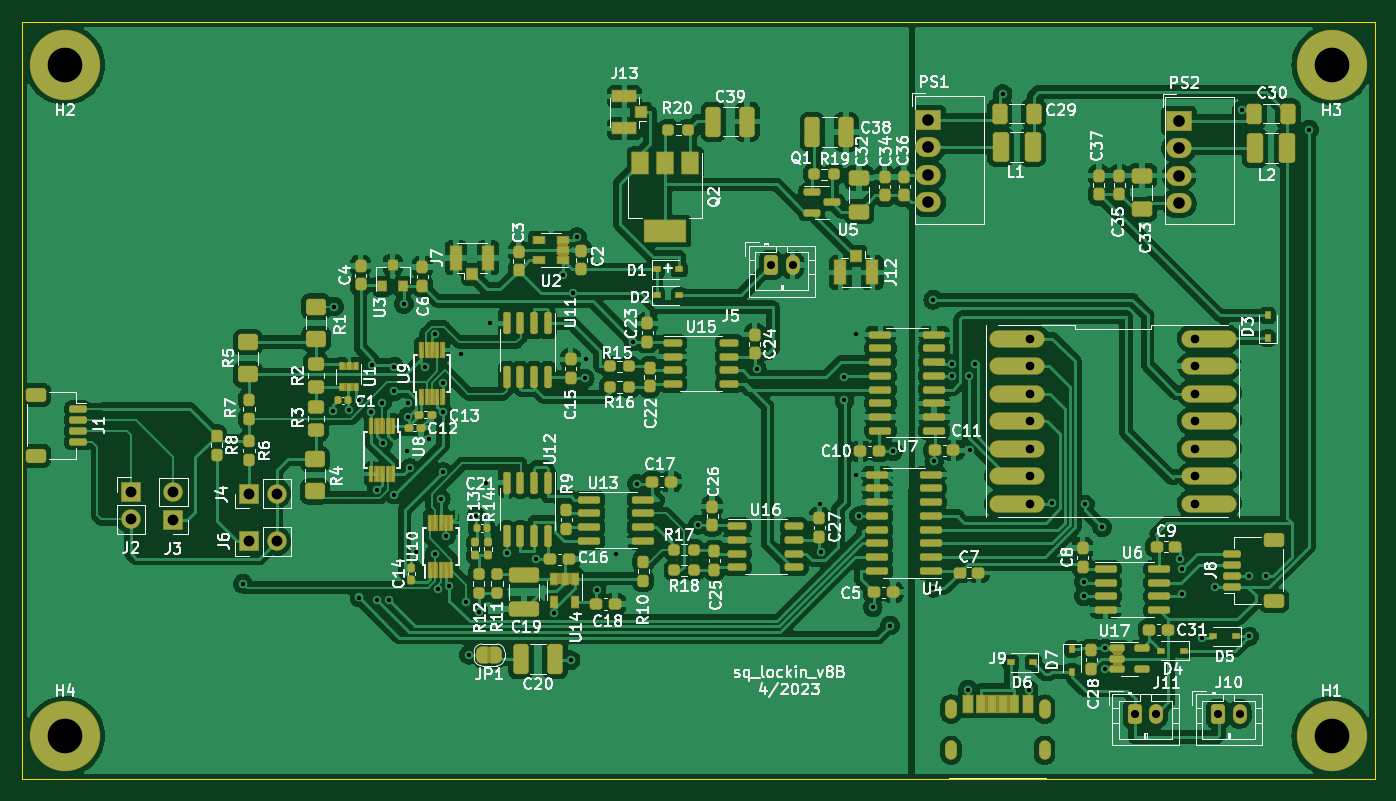
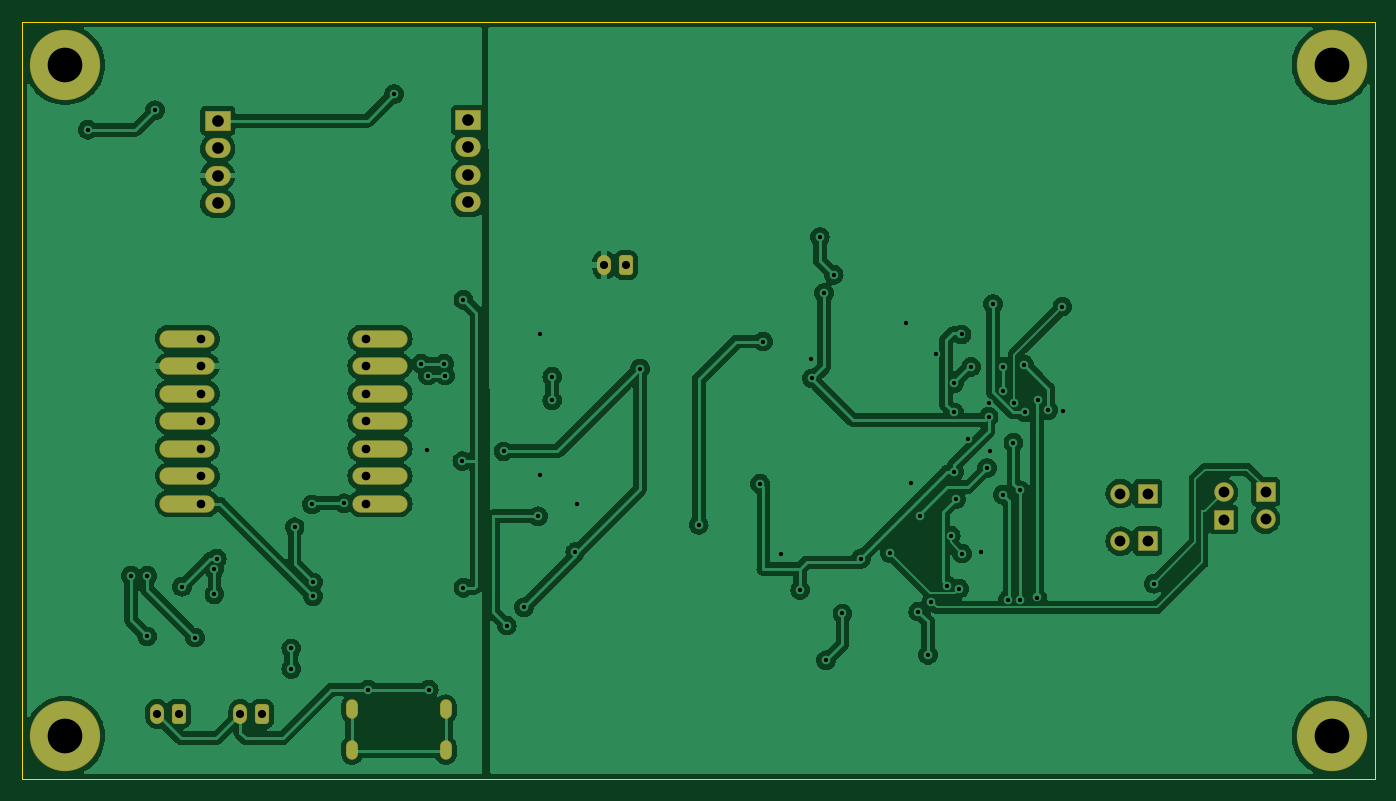
Circuit board: 11 layer files. Board 125.0 x 70.0 mm.
- bottom_copper: sq_lockin_v8-CuBottom.gbr (208228 bytes)
- top_copper: sq_lockin_v8-CuTop.gbr (499561 bytes)
- outline: sq_lockin_v8-EdgeCuts.gbr (697 bytes)
- bottom_mask: sq_lockin_v8-MaskBottom.gbr (3181 bytes)
- top_mask: sq_lockin_v8-MaskTop.gbr (48713 bytes)
- drill: sq_lockin_v8-NPTH.drl (290 bytes)
- drill: sq_lockin_v8-PTH.drl (3001 bytes)
- paste: sq_lockin_v8-PasteBottom.gbr (463 bytes)
- paste: sq_lockin_v8-PasteTop.gbr (14628 bytes)
- bottom_silk: sq_lockin_v8-SilkBottom.gbr (3184 bytes)
- top_silk: sq_lockin_v8-SilkTop.gbr (131577 bytes)

=== bottom_copper: sq_lockin_v8-CuBottom.gbr (208228 bytes, source omitted) ===
=== top_copper: sq_lockin_v8-CuTop.gbr (499561 bytes, source omitted) ===
=== outline: sq_lockin_v8-EdgeCuts.gbr ===
%TF.GenerationSoftware,KiCad,Pcbnew,(6.0.4-0)*%
%TF.CreationDate,2023-04-18T14:03:14-06:00*%
%TF.ProjectId,sq_lockin_v8,73715f6c-6f63-46b6-996e-5f76382e6b69,rev?*%
%TF.SameCoordinates,Original*%
%TF.FileFunction,Profile,NP*%
%FSLAX46Y46*%
G04 Gerber Fmt 4.6, Leading zero omitted, Abs format (unit mm)*
G04 Created by KiCad (PCBNEW (6.0.4-0)) date 2023-04-18 14:03:14*
%MOMM*%
%LPD*%
G01*
G04 APERTURE LIST*
%TA.AperFunction,Profile*%
%ADD10C,0.050000*%
%TD*%
G04 APERTURE END LIST*
D10*
X110000000Y-120000000D02*
X110000000Y-50000000D01*
X235000000Y-50000000D02*
X235000000Y-120000000D01*
X235000000Y-120000000D02*
X110000000Y-120000000D01*
X110000000Y-50000000D02*
X235000000Y-50000000D01*
M02*

=== bottom_mask: sq_lockin_v8-MaskBottom.gbr (3181 bytes, source withheld) ===
=== top_mask: sq_lockin_v8-MaskTop.gbr (48713 bytes, source omitted) ===
=== drill: sq_lockin_v8-NPTH.drl ===
M48
; DRILL file {KiCad (6.0.4-0)} date Tuesday, April 18, 2023 at 02:03:14 PM
; FORMAT={-:-/ absolute / inch / decimal}
; #@! TF.CreationDate,2023-04-18T14:03:14-06:00
; #@! TF.GenerationSoftware,Kicad,Pcbnew,(6.0.4-0)
; #@! TF.FileFunction,NonPlated,1,2,NPTH
FMAT,2
INCH
%
G90
G05
T0
M30

=== drill: sq_lockin_v8-PTH.drl ===
M48
; DRILL file {KiCad (6.0.4-0)} date Tuesday, April 18, 2023 at 02:03:14 PM
; FORMAT={-:-/ absolute / inch / decimal}
; #@! TF.CreationDate,2023-04-18T14:03:14-06:00
; #@! TF.GenerationSoftware,Kicad,Pcbnew,(6.0.4-0)
; #@! TF.FileFunction,Plated,1,2,PTH
FMAT,2
INCH
; #@! TA.AperFunction,Plated,PTH,ViaDrill
T1C0.0157
; #@! TA.AperFunction,Plated,PTH,ComponentDrill
T2C0.0197
; #@! TA.AperFunction,Plated,PTH,ComponentDrill
T3C0.0295
; #@! TA.AperFunction,Plated,PTH,ComponentDrill
T4C0.0315
; #@! TA.AperFunction,Plated,PTH,ComponentDrill
T5C0.0394
; #@! TA.AperFunction,Plated,PTH,ComponentDrill
T6C0.0423
; #@! TA.AperFunction,Plated,PTH,ComponentDrill
T7C0.1260
%
G90
G05
T1
X5.1357Y-4.0127
X5.4646Y-3.3849
X5.4675Y-3.0049
X5.5197Y-3.3819
X5.5571Y-3.3445
X5.5591Y-4.063
X5.6024Y-3.3898
X5.6063Y-3.2165
X5.622Y-3.6732
X5.622Y-4.0709
X5.6422Y-3.3548
X5.6457Y-3.5
X5.6654Y-4.0709
X5.6844Y-3.3127
X5.685Y-3.2234
X5.685Y-3.689
X5.7205Y-2.9961
X5.7323Y-3.5315
X5.7362Y-3.3543
X5.7362Y-3.4055
X5.7416Y-3.592
X5.7638Y-3.8976
X5.7992Y-3.2244
X5.811Y-3.4882
X5.8329Y-3.9033
X5.8346Y-3.1063
X5.8441Y-4.0314
X5.8548Y-3.7052
X5.8622Y-3.3898
X5.8622Y-3.2835
X5.8624Y-3.6065
X5.874Y-3.8386
X5.8858Y-4.0197
X5.9291Y-3.1772
X5.9449Y-4.0787
X5.9567Y-4.2717
X5.9843Y-3.7677
X5.9921Y-4.1142
X6.0197Y-3.6457
X6.0354Y-3.063
X6.0945Y-3.9016
X6.2008Y-3.9213
X6.2677Y-4.1211
X6.2992Y-2.8898
X6.3268Y-4.2913
X6.3346Y-2.9557
X6.3504Y-2.752
X6.378Y-3.2661
X6.3819Y-3.1953
X6.4213Y-4.0354
X6.4921Y-3.9055
X6.5551Y-3.1323
X6.5669Y-3.6496
X6.7904Y-3.7988
X7.0039Y-3.2307
X7.2323Y-3.7244
X7.2392Y-3.8972
X7.3228Y-3.2598
X7.3228Y-3.3465
X7.3661Y-3.1063
X7.3661Y-3.6181
X7.374Y-3.7677
X7.4252Y-4.0984
X7.4882Y-4.1654
X7.5Y-3.5315
X7.6457Y-2.9803
X7.6457Y-4.0276
X7.6496Y-3.5669
X7.7126Y-3.2559
X7.7156Y-3.2126
X7.7717Y-4.3976
X7.7756Y-3.2559
X7.7795Y-3.5276
X7.7992Y-3.2126
X7.8976Y-2.2323
X7.9921Y-4.3976
X8.0787Y-3.7205
X8.1929Y-4.0079
X8.1929Y-4.0591
X8.1969Y-3.7244
X8.2598Y-3.8071
X8.2717Y-4.248
X8.2717Y-4.3228
X8.5426Y-3.9222
X8.5512Y-3.9606
X8.5512Y-4.0512
X8.622Y-4.2087
X8.6693Y-4.0236
X8.7677Y-2.2913
X8.7953Y-3.9843
X8.7953Y-4.2047
X8.8543Y-3.9843
X9.0118Y-2.3622
T3
X7.0551Y-2.8543
X7.1339Y-2.8543
X8.378Y-4.4862
X8.4567Y-4.4862
X8.6811Y-4.4862
X8.7598Y-4.4862
T4
X7.9992Y-3.1213
X7.9992Y-3.2213
X7.9992Y-3.3213
X7.9992Y-3.4213
X7.9992Y-3.5213
X7.9992Y-3.6213
X7.9992Y-3.7213
X8.5992Y-3.1213
X8.5992Y-3.2213
X8.5992Y-3.3213
X8.5992Y-3.4213
X8.5992Y-3.5213
X8.5992Y-3.6213
X8.5992Y-3.7213
T5
X4.7283Y-3.6781
X4.7283Y-3.7781
X4.8819Y-3.6795
X4.8819Y-3.7795
X5.1575Y-3.685
X5.1575Y-3.8583
X5.2575Y-3.685
X5.2575Y-3.8583
T6
X7.6282Y-2.3265
X7.6282Y-2.4265
X7.6282Y-2.5265
X7.6282Y-2.6265
X8.5394Y-2.3291
X8.5394Y-2.4291
X8.5394Y-2.5291
X8.5394Y-2.6291
T7
X4.4882Y-2.126
X4.4882Y-4.5669
X9.0945Y-2.126
X9.0945Y-4.5669
T2
G00X7.71Y-4.4551
M15
G01X7.71Y-4.4827
M16
G05
G00X7.71Y-4.6047
M15
G01X7.71Y-4.6323
M16
G05
G00X8.0502Y-4.4551
M15
G01X8.0502Y-4.4827
M16
G05
G00X8.0502Y-4.6047
M15
G01X8.0502Y-4.6323
M16
G05
T0
M30

=== paste: sq_lockin_v8-PasteBottom.gbr ===
%TF.GenerationSoftware,KiCad,Pcbnew,(6.0.4-0)*%
%TF.CreationDate,2023-04-18T14:03:14-06:00*%
%TF.ProjectId,sq_lockin_v8,73715f6c-6f63-46b6-996e-5f76382e6b69,rev?*%
%TF.SameCoordinates,Original*%
%TF.FileFunction,Paste,Bot*%
%TF.FilePolarity,Positive*%
%FSLAX46Y46*%
G04 Gerber Fmt 4.6, Leading zero omitted, Abs format (unit mm)*
G04 Created by KiCad (PCBNEW (6.0.4-0)) date 2023-04-18 14:03:14*
%MOMM*%
%LPD*%
G01*
G04 APERTURE LIST*
G04 APERTURE END LIST*
M02*

=== paste: sq_lockin_v8-PasteTop.gbr (14628 bytes, source omitted) ===
=== bottom_silk: sq_lockin_v8-SilkBottom.gbr (3184 bytes, source withheld) ===
=== top_silk: sq_lockin_v8-SilkTop.gbr (131577 bytes, source omitted) ===
